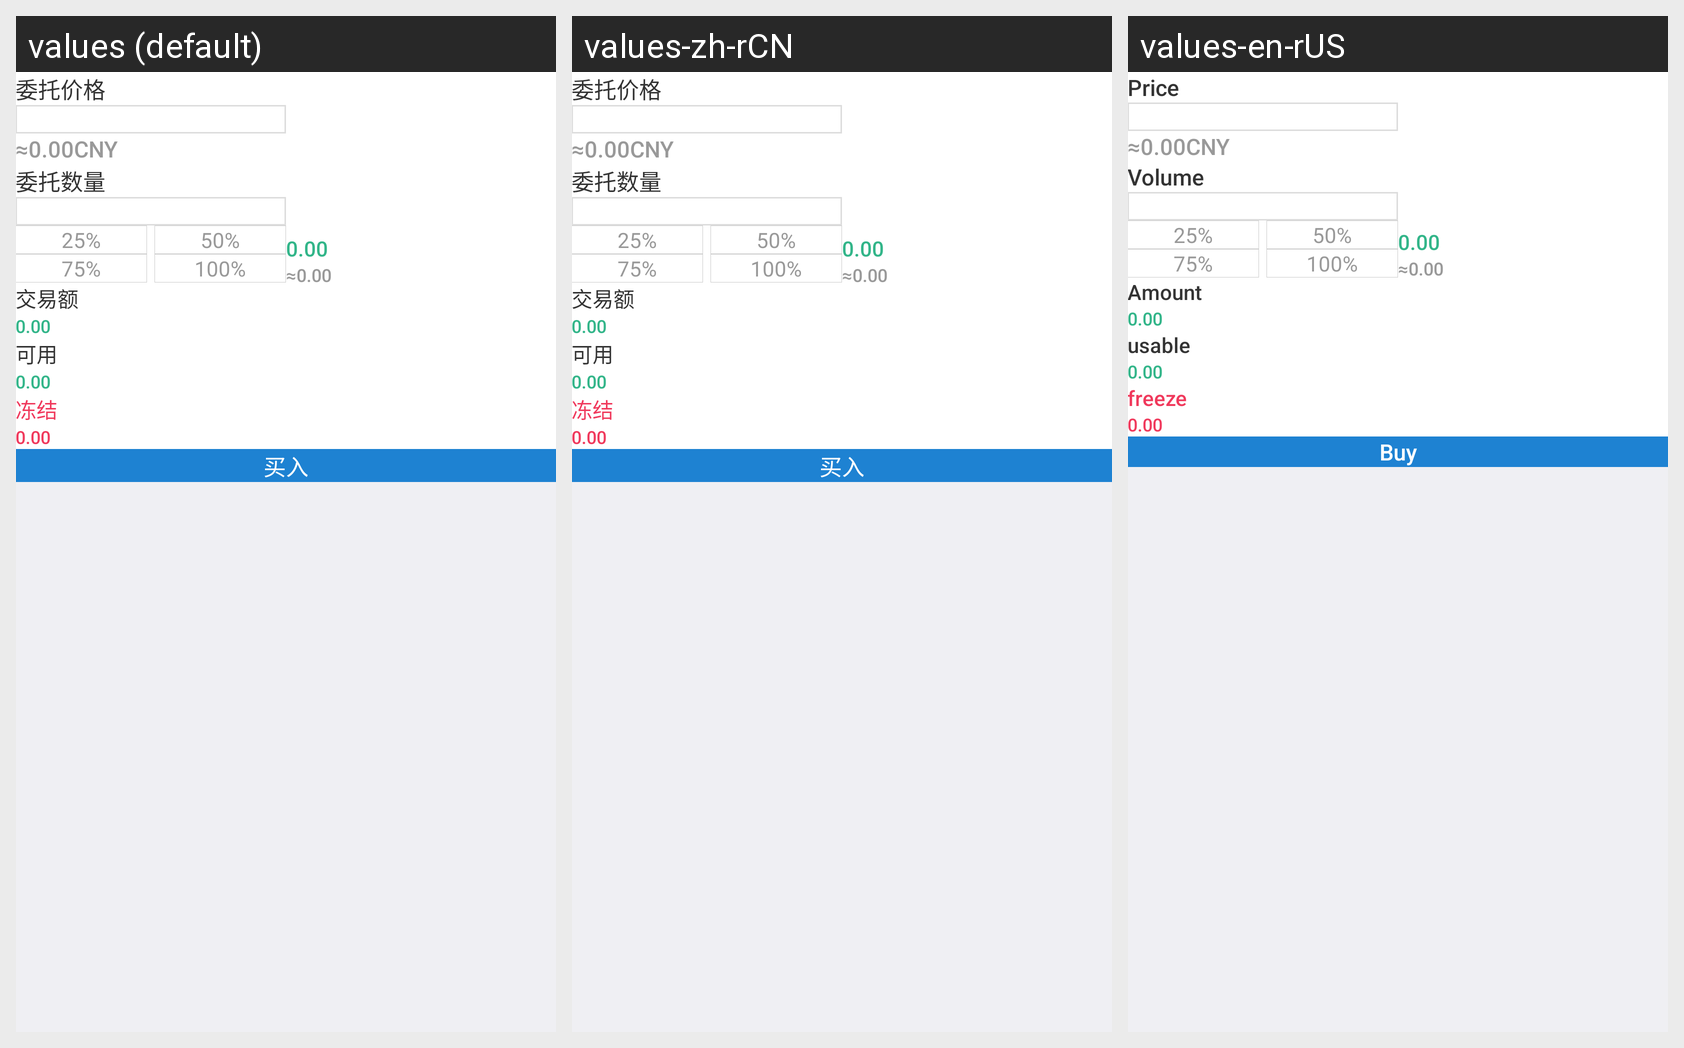

For this localized Android screen grid, give each drawn string resource with its value in every locale shown.
Android screen res/layout/activity_buy.xml rendered under 3 locales, left to right: values (default), values-zh-rCN, values-en-rUS. Device: Nexus 5 (rendered at 1080×1920; each locale shown at half size, 540×960, under a caption strip naming it); theme AppTheme.
Strings drawn on this screen, with the default value and each locale's value (text and hints the layout hard-codes, and strings that could not be matched under every locale, appear in the picture but are not listed):

price
  values: 委托价格
  values-zh-rCN: 委托价格
  values-en-rUS: Price

buyAccount
  values: 委托数量
  values-zh-rCN: 委托数量
  values-en-rUS: Volume

turnover
  values: 交易额
  values-zh-rCN: 交易额
  values-en-rUS: Amount

available
  values: 可用
  values-zh-rCN: 可用
  values-en-rUS: usable

locked
  values: 冻结
  values-zh-rCN: 冻结
  values-en-rUS: freeze

buy
  values: 买入
  values-zh-rCN: 买入
  values-en-rUS: Buy
